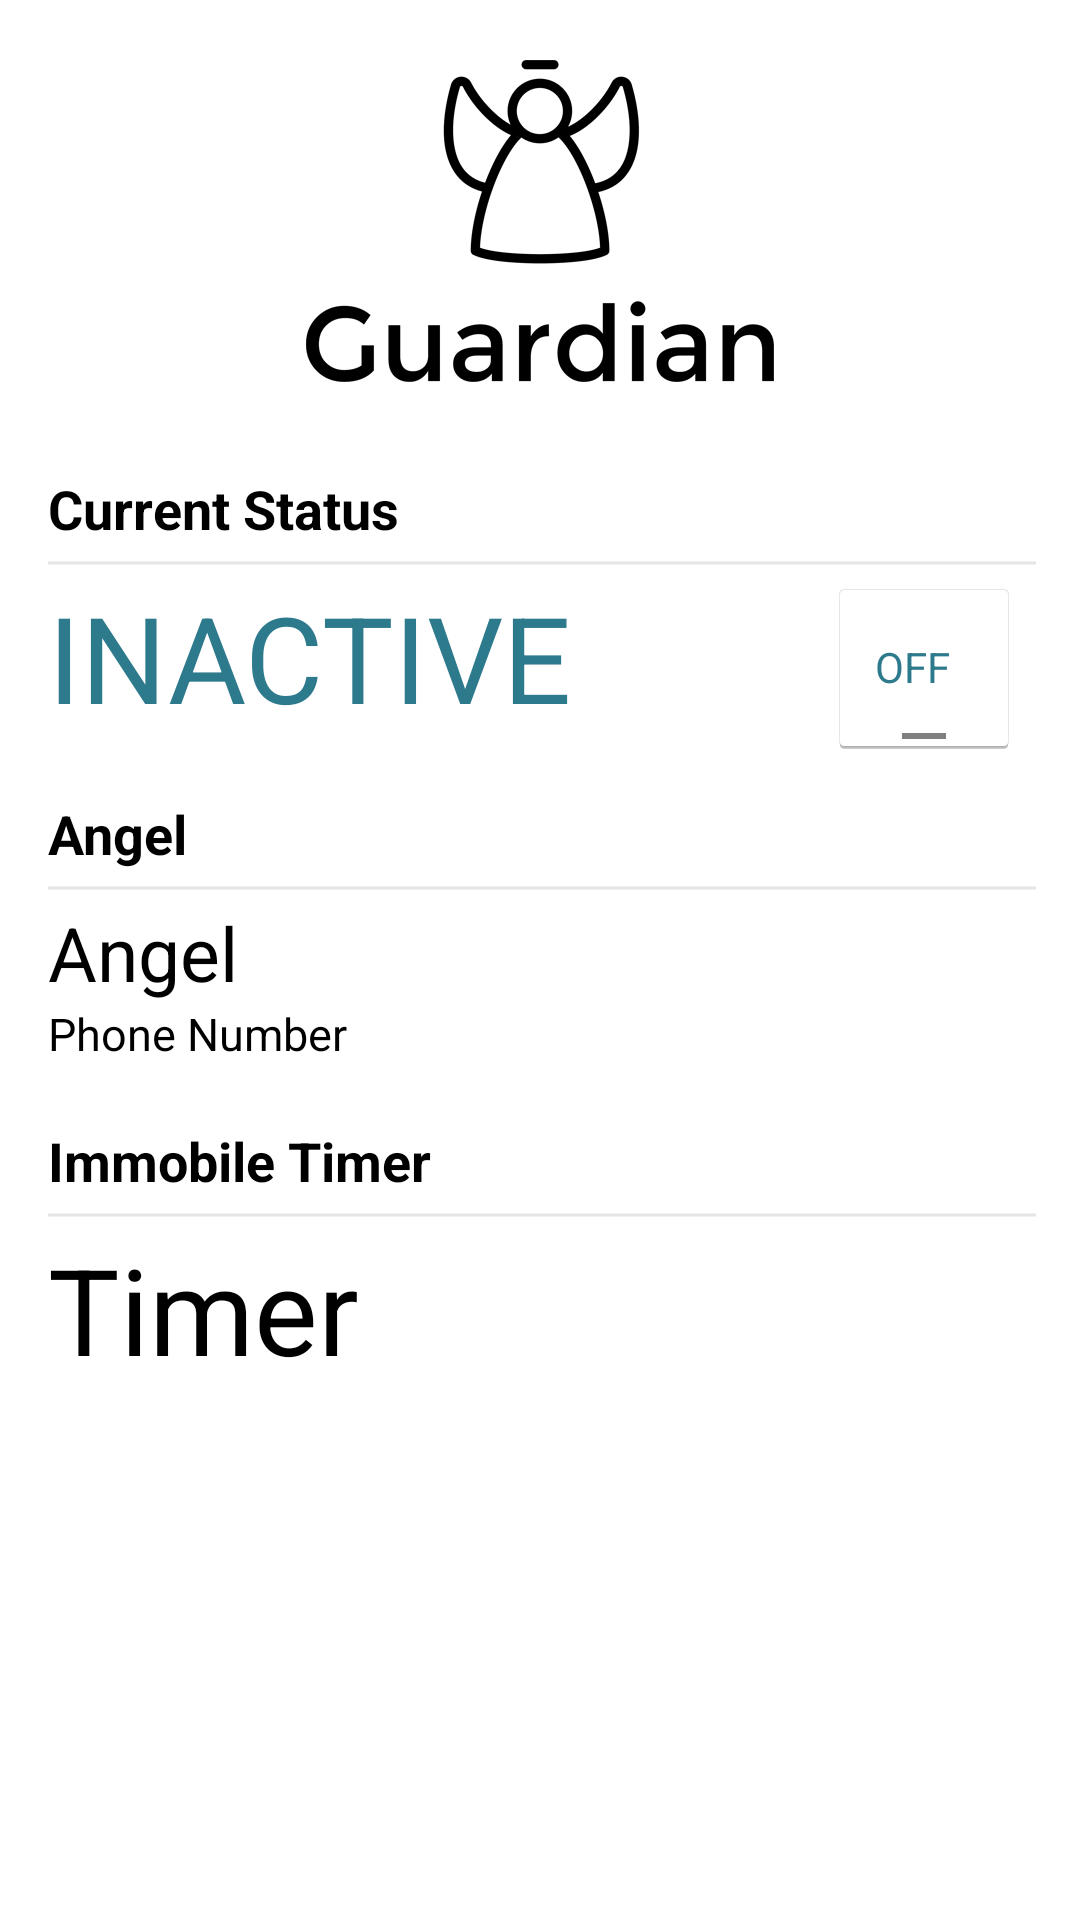

Produce the Android XML layout that renders to this screen, including the resource entries it uses.
<!-- AndroidManifest.xml: application theme Theme.Guardian -->
<!-- res/layout/activity_manage_guardian.xml -->
<RelativeLayout xmlns:android="http://schemas.android.com/apk/res/android"
    xmlns:tools="http://schemas.android.com/tools"
    android:layout_width="match_parent"
    android:layout_height="match_parent"
    tools:context="com.edward6chan.www.guardian.ManageGuardian"
    android:background="@color/guardian_white"
    >
    

    <ImageView
        android:id="@+id/guardian_logo_black"
        android:layout_width="wrap_content"
        android:layout_height="wrap_content"
        android:src="@drawable/guardian_logo_black"
        android:paddingBottom="30dp"
        android:paddingTop="20dp"
        android:layout_centerHorizontal="true"

        />
    
 <TextView
   android:layout_width="wrap_content"
   android:layout_height="wrap_content"
   android:text="Current Status"
   android:id="@+id/current_status_header"
   android:textSize="18dp"
   android:textStyle="bold"
   android:gravity="center_vertical"
   android:layout_below="@id/guardian_logo_black"
   android:textColor="@color/guardian_black"
   android:paddingLeft="@dimen/activity_horizontal_margin"

        />
    <TextView
        android:layout_width="wrap_content"
        android:layout_height="wrap_content"
        android:id="@+id/status"
        android:layout_below="@+id/guardian_logo_black"
        android:layout_centerHorizontal="true"
        android:paddingTop="4dp"
        android:textColor="@color/guardian_black"/>
    <ImageView
        android:id="@+id/light_line_status"
        android:layout_width="wrap_content"
        android:layout_height="wrap_content"
        android:src="@drawable/list_devider_light"
        android:paddingBottom="0dp"
        android:paddingTop="0dp"
        android:layout_below="@id/current_status_header"
        android:paddingLeft="@dimen/activity_horizontal_margin"
        />
<LinearLayout
    android:layout_width="match_parent"
    android:layout_height="wrap_content"
    android:id="@+id/toggle"
    android:paddingBottom="20dp"
    android:layout_below="@id/light_line_status">
    <TextView
        android:layout_width="wrap_content"
        android:layout_height="wrap_content"
        android:text="INACTIVE"
        android:id="@+id/toggle_active_inactive"
        android:textSize="40dp"
        android:gravity="center_vertical"
        android:textColor="@color/guardian_blue"
        android:paddingLeft="@dimen/activity_horizontal_margin"
    />
</LinearLayout>

    <ToggleButton
        android:layout_width="wrap_content"
        android:layout_height="60dp"
        android:id="@+id/switch_status"
        android:checked="false"
        android:layout_alignRight="@id/toggle"
        android:layout_below="@id/light_line_status"
        android:paddingRight="20dp"
        android:layout_marginRight="20dp"
        android:layout_gravity="center_vertical"
        android:visibility="visible"
        android:onClick="onSwitchClick"
        android:textColor="@color/guardian_blue"/>
<TextView
        android:layout_width="wrap_content"
        android:layout_height="wrap_content"
        android:text="Angel"
        android:id="@+id/current_angel_header"
        android:textSize="18dp"
        android:textStyle="bold"
        android:gravity="center_vertical"
        android:layout_below="@id/toggle"
        android:textColor="@color/guardian_black"
    android:paddingLeft="@dimen/activity_horizontal_margin"
        />
    <ImageView
        android:id="@+id/light_line_angel"
        android:layout_width="wrap_content"
        android:layout_height="wrap_content"
        android:src="@drawable/list_devider_light"
        android:paddingBottom="0dp"
        android:paddingTop="0dp"
        android:layout_below="@id/current_angel_header"
        android:paddingLeft="@dimen/activity_horizontal_margin"

        />
<LinearLayout
        android:layout_width="match_parent"
        android:layout_height="wrap_content"
        android:id="@+id/angel_contact"
        android:layout_below="@id/light_line_angel"
        android:paddingBottom="0dp"
        >
    <TextView
        android:layout_width="wrap_content"
        android:layout_height="wrap_content"
        android:text="Angel"
        android:id="@+id/angel_name"
        android:textSize="25dp"
        android:textColor="@color/guardian_black"
        android:paddingLeft="@dimen/activity_horizontal_margin"
    />
</LinearLayout>

    <TextView
        android:layout_width="wrap_content"
        android:layout_height="wrap_content"
        android:text="Phone Number"
        android:id="@+id/angel_phone_number"
        android:textSize="15dp"
        android:paddingBottom="20dp"
        android:layout_below="@+id/angel_contact"
        android:textColor="@color/guardian_black"
        android:paddingLeft="@dimen/activity_horizontal_margin"
        />

    <ImageButton
        android:id="@+id/edit_angel"
        android:src="@drawable/ic_action_edit"
        android:layout_height="40dp"
        android:layout_width="wrap_content"
        android:layout_alignRight="@id/angel_contact"
        android:layout_below="@id/light_line_angel"
        android:paddingRight="20dp"
        android:paddingLeft="10dp"
        android:background="@color/guardian_white"
        android:onClick="onEditAngelClick"

        />

    <TextView
        android:layout_width="wrap_content"
        android:layout_height="wrap_content"
        android:text="Immobile Timer"
        android:id="@+id/current_timer_header"
        android:textSize="18dp"
        android:textStyle="bold"
        android:gravity="center_vertical"
        android:layout_below="@id/angel_phone_number"
        android:paddingBottom="0dp"
        android:textColor="@color/guardian_black"
        android:paddingLeft="@dimen/activity_horizontal_margin"
        />
    <ImageView
        android:id="@+id/light_line_timer"
        android:layout_width="wrap_content"
        android:layout_height="wrap_content"
        android:src="@drawable/list_devider_light"
        android:paddingBottom="0dp"
        android:paddingTop="0dp"
        android:layout_below="@id/current_timer_header"
        android:paddingLeft="@dimen/activity_horizontal_margin"

        />
<LinearLayout
    android:layout_width="match_parent"
    android:layout_height="wrap_content"
    android:id="@+id/timer"
    android:layout_below="@id/light_line_timer"
    >
    <TextView
        android:layout_width="wrap_content"
        android:layout_height="match_parent"
        android:text="Timer"
        android:id="@+id/timer_set"
        android:textSize="40dp"
        android:layout_below="@+id/light_line_timer"
        android:gravity="center_vertical"
        android:textColor="@color/guardian_black"
        android:paddingLeft="@dimen/activity_horizontal_margin"

    />
</LinearLayout>

    <ImageButton
        android:id="@+id/edit_timer"
        android:src="@drawable/ic_action_edit"
        android:layout_height="40dp"
        android:layout_width="wrap_content"
        android:layout_alignRight="@id/timer"
        android:layout_below="@id/light_line_timer"
        android:paddingRight="20dp"
        android:paddingLeft="10dp"
        android:background="@color/guardian_white"
        android:onClick="handleTimePicker"

        />


</RelativeLayout>
<!-- resources referenced by this layout -->
<resources>
  <color name="guardian_black">#000000</color>
  <color name="guardian_blue">#2d7a8c</color>
  <color name="guardian_white">#ffffff</color>
  <dimen name="activity_horizontal_margin">16dp</dimen>
  <dimen name="header_height">48dp</dimen>
  <!-- drawable guardian_logo_black: png bitmap (drawable-hdpi, 9098 bytes) -->
  <!-- drawable list_devider_light: png bitmap (drawable-xxhdpi, 3021 bytes) -->
  <style name="TitleSetupText">
          <item name="android:textColor">@color/guardian_white</item>
          <item name="android:layout_width">wrap_content</item>
          <item name="android:layout_height">wrap_content</item>
          <item name="android:layout_centerHorizontal">true</item>
          <item name="android:gravity">center</item>
          <item name="android:textSize">@dimen/text_header</item>
      </style>
  <style name="Theme.Guardian" parent="@android:style/Theme.Holo.Light">
          <item name="android:actionBarItemBackground">@color/guardian_blue</item>
          <item name="android:actionBarStyle">@style/ActionBar.Solid.Guardian</item></style>
  <dimen name="text_header">25dp</dimen>
  <style name="ActionBar.Solid.Guardian" parent="@android:style/Widget.Holo.Light.ActionBar.Solid">
          <item name="android:background">@drawable/ab_solid_guardian</item>
          <item name="android:backgroundStacked">@drawable/ab_stacked_solid_guardian</item>
          
      </style>
</resources>
